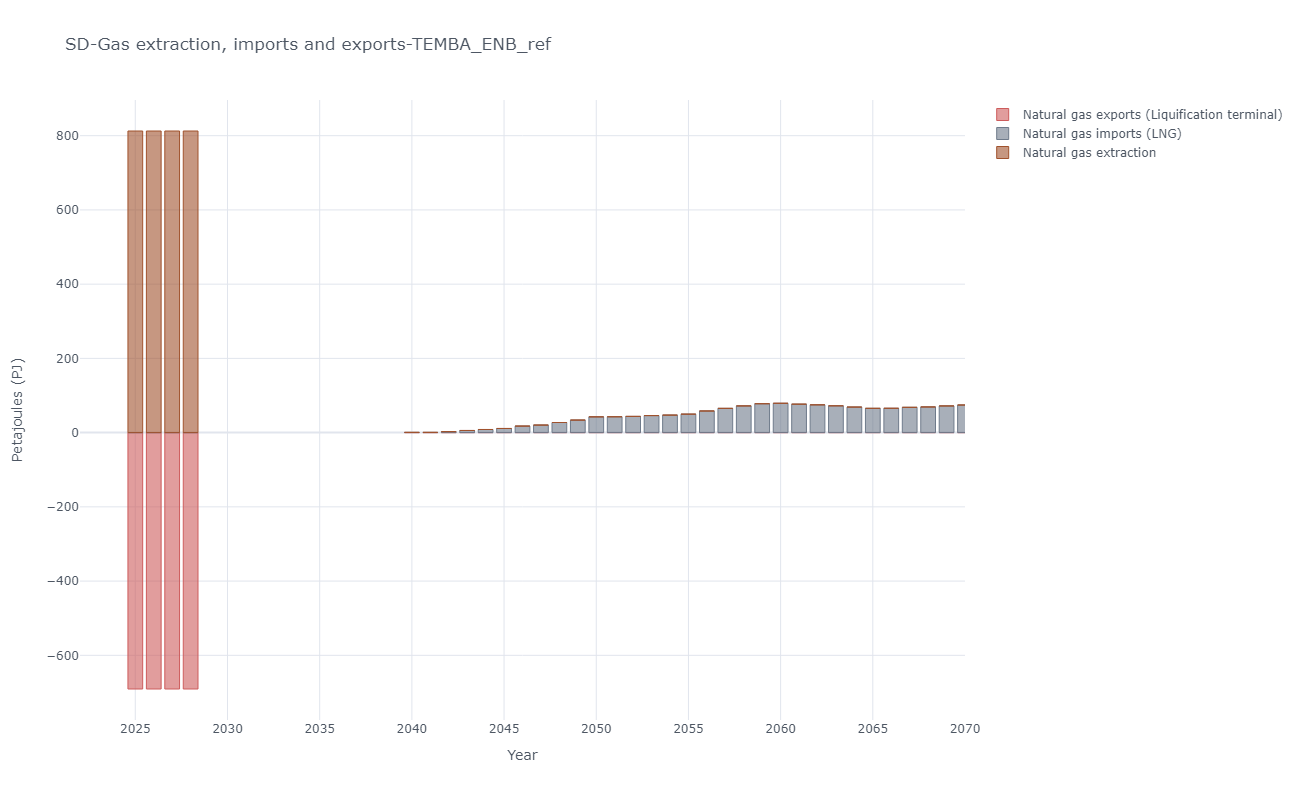

Data behind this chart, as committed beside it:
, y, Natural gas exports (Liquification termi…, Natural gas imports (LNG), Natural gas extraction
0, 2025, -690.8, 0.0, 812.7
1, 2026, -690.8, 0.0, 812.7
2, 2027, -690.8, 0.0, 812.7
3, 2028, -690.8, 0.0, 812.7
4, 2040, -0.0, 0.7082, 0.0
5, 2041, -0.0, 0.707, 0.0
6, 2042, -0.0, 2.724, 0.0
7, 2043, -0.0, 5.809, 0.0
8, 2044, -0.0, 8.439, 0.0
9, 2045, -0.0, 11.2, 0.0
10, 2046, -0.0, 17.61, 0.0
11, 2047, -0.0, 20.35, 0.0
12, 2048, -0.0, 27.26, 0.0
13, 2049, -0.0, 33.76, 0.0
14, 2050, -0.0, 42.51, 0.0
15, 2051, -0.0, 42.69, 0.0
16, 2052, -0.0, 43.7, 0.0
17, 2053, -0.0, 45.9, 0.0
18, 2054, -0.0, 47.2, 0.0
19, 2055, -0.0, 49.76, 0.0
20, 2056, -0.0, 58.28, 0.0
21, 2057, -0.0, 65.34, 0.0
22, 2058, -0.0, 71.96, 0.0
23, 2059, -0.0, 77.85, 0.0
24, 2060, -0.0, 79.03, 0.0
25, 2061, -0.0, 76.65, 0.0
26, 2062, -0.0, 74.84, 0.0
27, 2063, -0.0, 72.22, 0.0
28, 2064, -0.0, 68.85, 0.0
29, 2065, -0.0, 65.43, 0.0
30, 2066, -0.0, 65.55, 0.0
31, 2067, -0.0, 68.14, 0.0
32, 2068, -0.0, 69.14, 0.0
33, 2069, -0.0, 71.87, 0.0
34, 2070, -0.0, 74.41, 0.0
